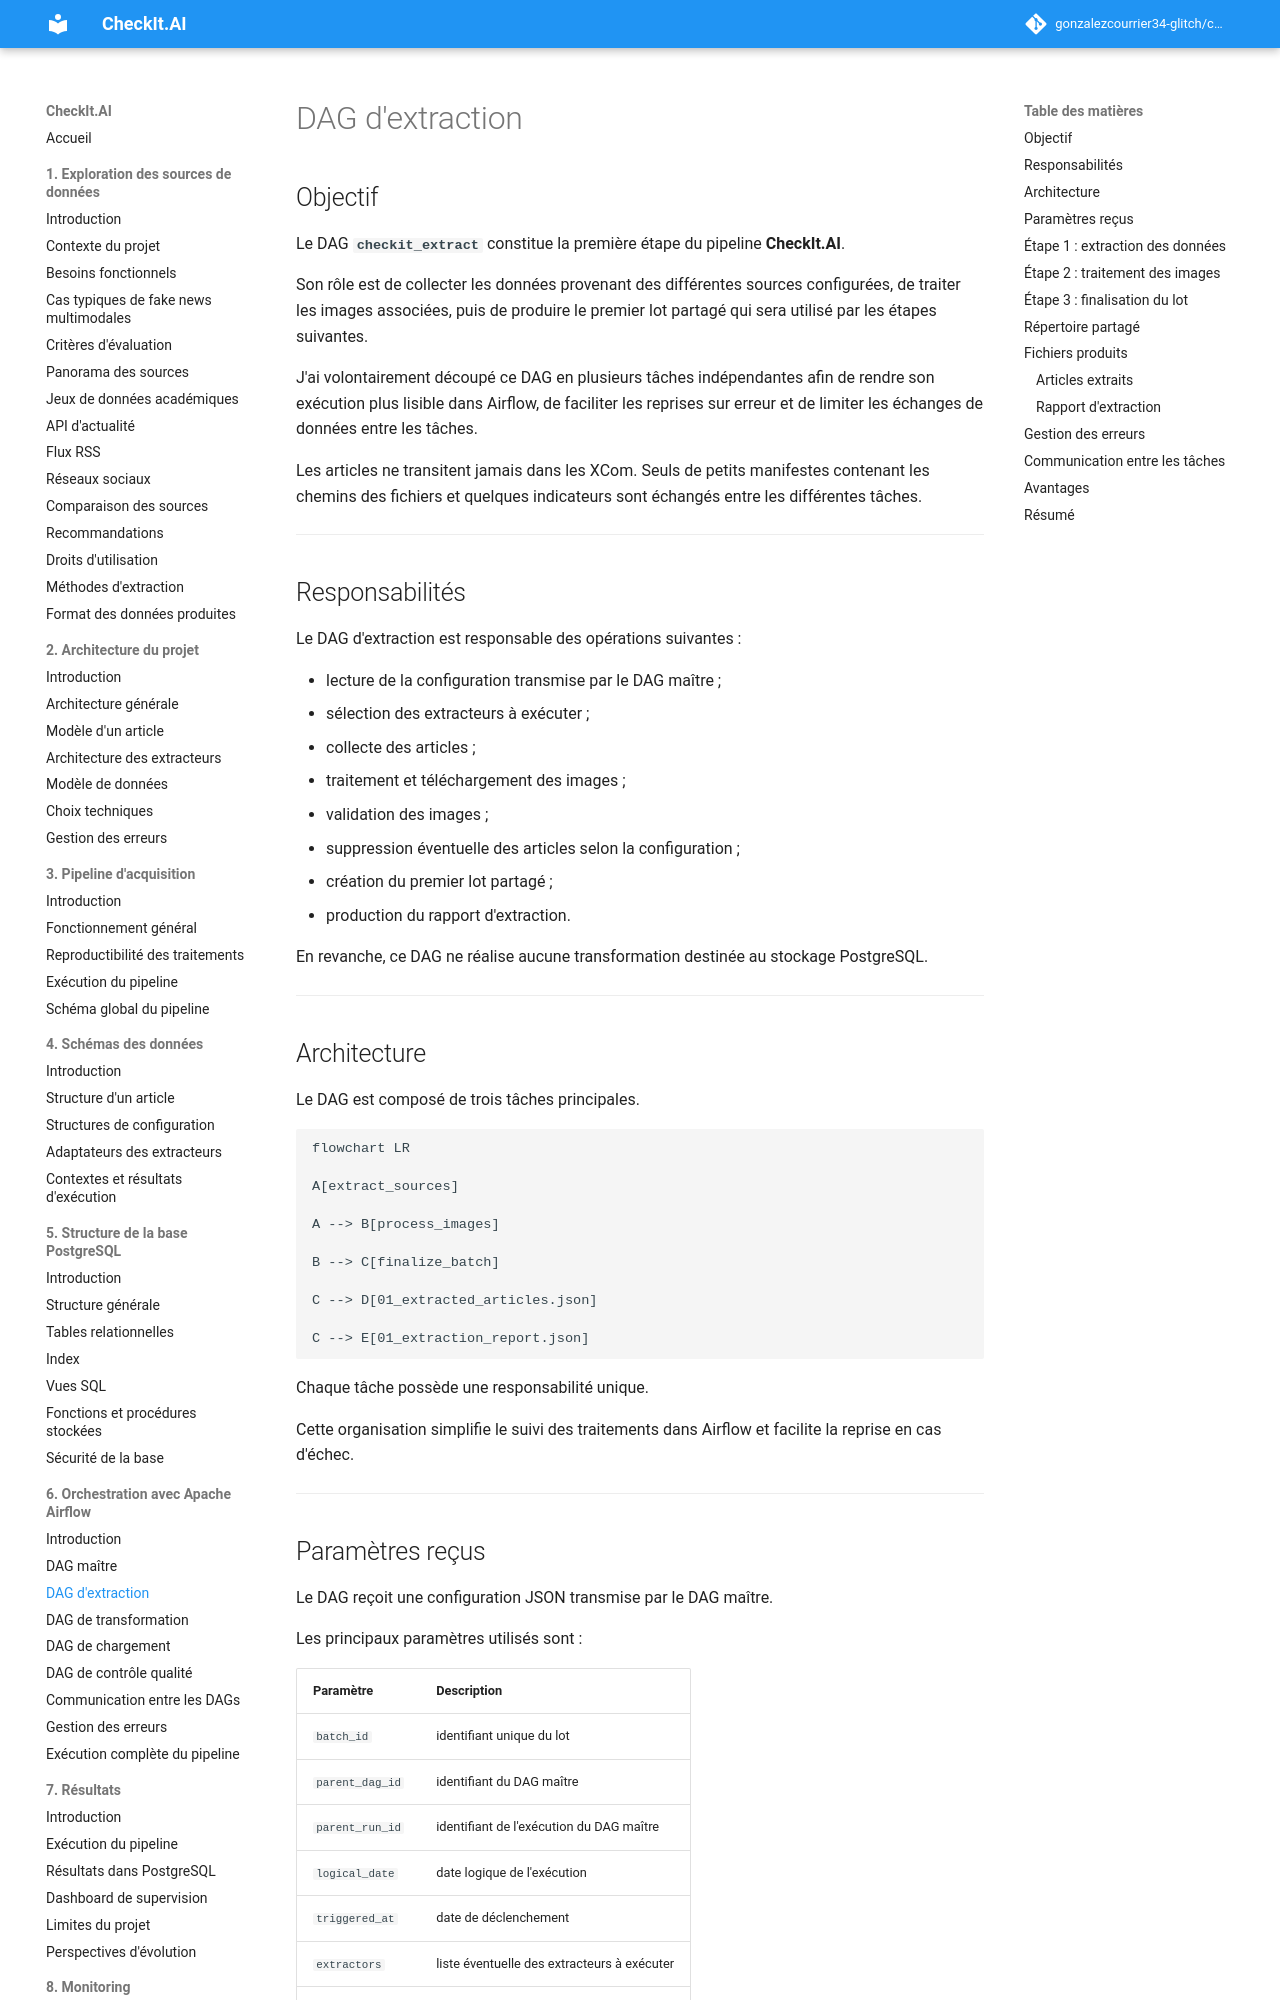

repository: gonzalezcourrier34-glitch/checkit_ai · page: 06_dag/02_extract/index.html · generator: mkdocs

# DAG d'extraction

## Objectif

Le DAG **`checkit_extract`** constitue la première étape du pipeline **CheckIt.AI**.

Son rôle est de collecter les données provenant des différentes sources configurées, de traiter les images associées, puis de produire le premier lot partagé qui sera utilisé par les étapes suivantes.

J'ai volontairement découpé ce DAG en plusieurs tâches indépendantes afin de rendre son exécution plus lisible dans Airflow, de faciliter les reprises sur erreur et de limiter les échanges de données entre les tâches.

Les articles ne transitent jamais dans les XCom. Seuls de petits manifestes contenant les chemins des fichiers et quelques indicateurs sont échangés entre les différentes tâches.

---

## Responsabilités

Le DAG d'extraction est responsable des opérations suivantes :

- lecture de la configuration transmise par le DAG maître ;
- sélection des extracteurs à exécuter ;
- collecte des articles ;
- traitement et téléchargement des images ;
- validation des images ;
- suppression éventuelle des articles selon la configuration ;
- création du premier lot partagé ;
- production du rapport d'extraction.

En revanche, ce DAG ne réalise aucune transformation destinée au stockage PostgreSQL.

---

## Architecture

Le DAG est composé de trois tâches principales.

```mermaid
flowchart LR

A[extract_sources]

A --> B[process_images]

B --> C[finalize_batch]

C --> D[01_extracted_articles.json]

C --> E[01_extraction_report.json]
```

Chaque tâche possède une responsabilité unique.

Cette organisation simplifie le suivi des traitements dans Airflow et facilite la reprise en cas d'échec.

---
